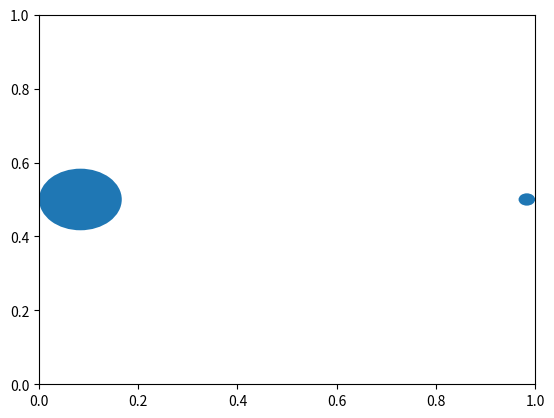

The script that saved this image:
import numpy as np
import matplotlib.pyplot as plt
from matplotlib import animation

def momentum(m, v):
    u = np.zeros(2)
    
    u[0] = v[0]*(m[0]-m[1])/(m[0]+m[1]) + 2*m[1]*v[1]/(m[0]+m[1])
    u[1] = 2*m[0]*v[0]/(m[0]+m[1]) + v[1]*(m[1]-m[0])/(m[0]+m[1])

    return u

def collided(state, R):
    if np.diff(state, axis=0)[0,0] <= np.sum(R):
        return True
    
    return False

def simulate(state, m, R, h, steps):
    simulation = [state]
    state_next = np.copy(state)
    for i in range(steps):
       
        if collided(state_next, R):
            state_next[:,2] = momentum(m, state[:,2])

        state_next[0,0] += state_next[0,2] * h
        state_next[1,0] += state_next[1,2] * h
        simulation.append(np.copy(state_next))

    return simulation

def main():
    DT = 0.001
    SIM_LEN = 100

    mass1 = 5
    velocity1 = 5
    mass2 = 1
    velocity2 = -40

    state = np.zeros((2,3))
    v = np.array([velocity1, velocity2])
    m = np.array([mass1, mass2])
    R = (m/sum(m))/10

    state[0] = [R[0], 0.5, velocity1]
    state[1] = [1-R[1], 0.5, velocity2]


    u = np.array(momentum(m, state[:,2]))
    print("m0: {:3.2f}[kg] | v0: {:3.2f}[m/s] | u0: {:3.2f}[m/s]".format(m[0], v[0], u[0]))
    print("m1: {:3.2f}[kg] | v1: {:3.2f}[m/s] | u1: {:3.2f}[m/s]".format(m[1], v[1], u[1]))

    simulation = simulate(state, m, R, DT, SIM_LEN)

    fig, ax = plt.subplots()
    partical1 = plt.Circle(state[0], R[0])
    partical2 = plt.Circle(state[1], R[1])
    ax.add_patch(partical1)
    ax.add_patch(partical2)

    def animate_func(frame):
        partical1.center = simulation[frame][0]
        partical2.center = simulation[frame][1]
        return partical1, partical2
    
    animate = animation.FuncAnimation(fig, animate_func, frames=SIM_LEN, interval=40)
    
    plt.show()

if __name__ == "__main__":
    main()